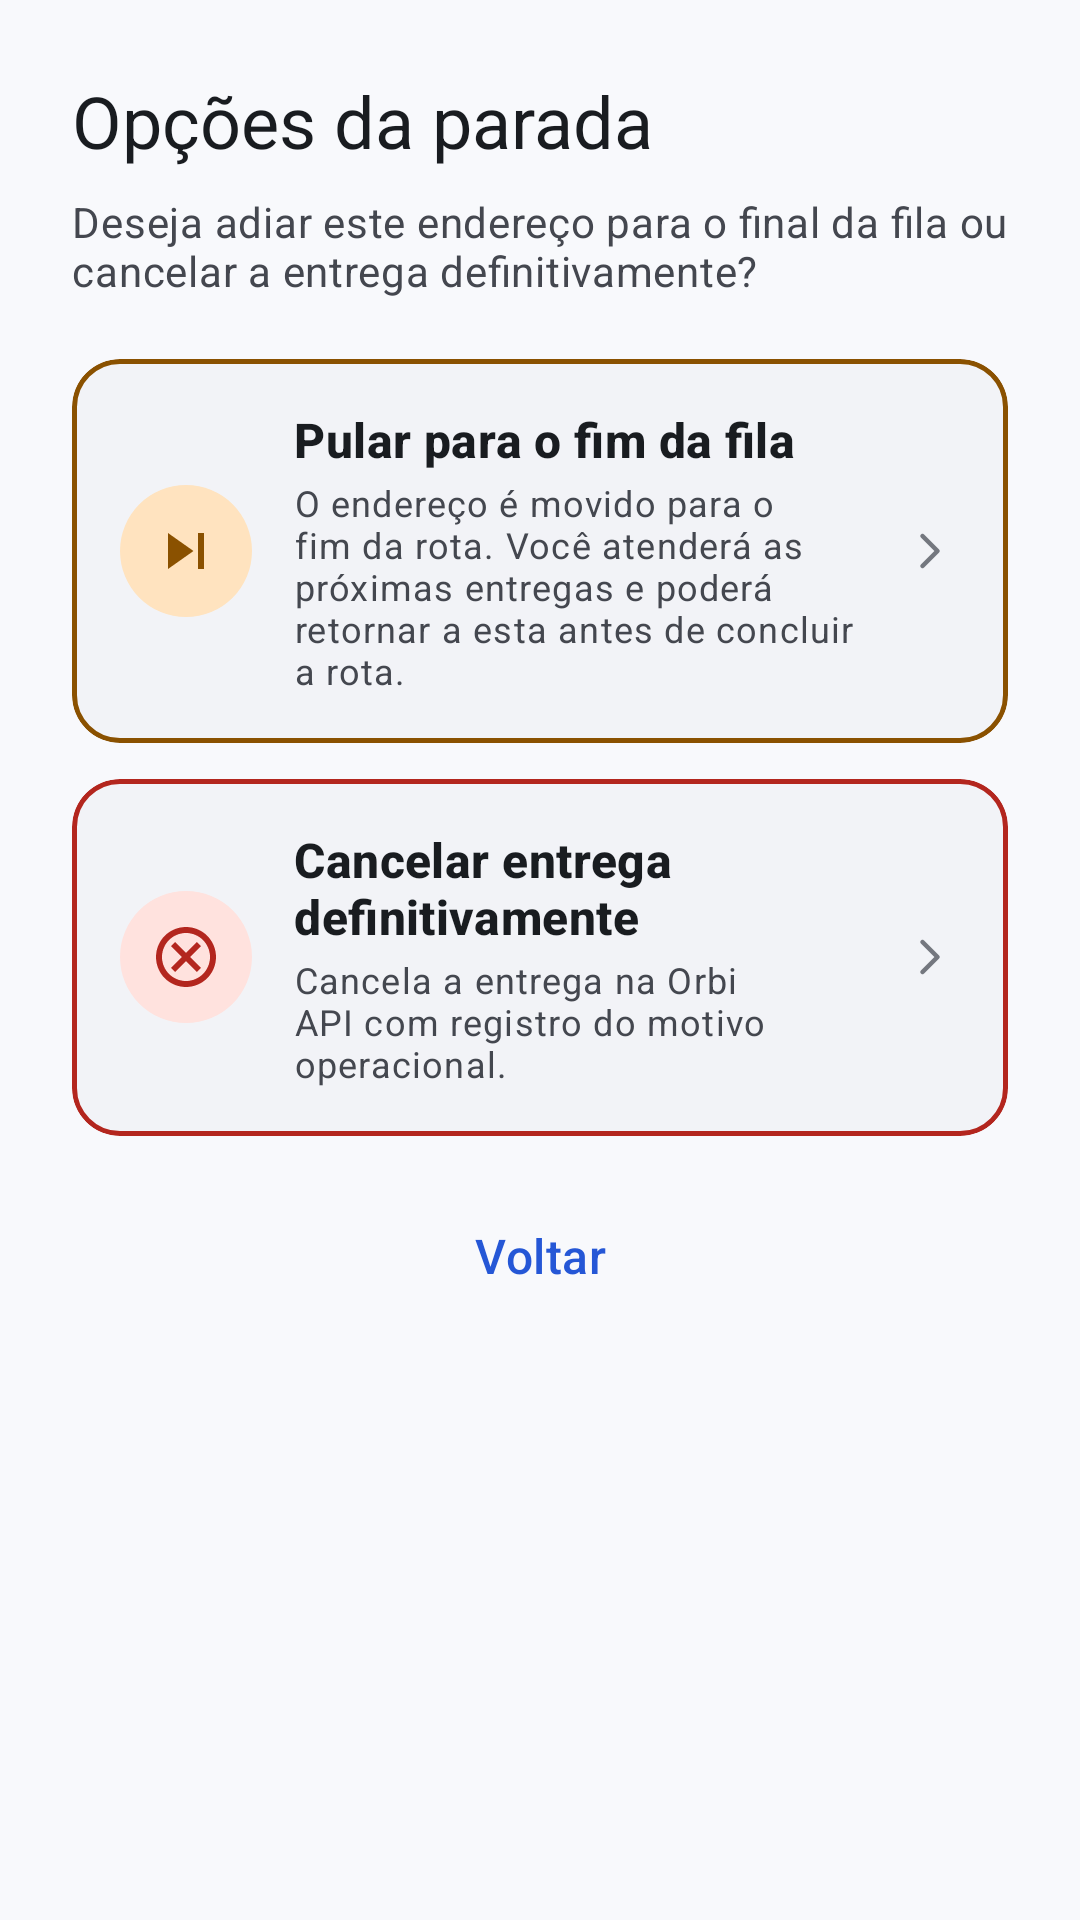

Reconstruct the res/layout file that produces this screen, plus the resources it refers to.
<!-- AndroidManifest.xml: application theme Theme.Orbi_app -->
<!-- res/layout/dialog_skip_options.xml -->
<?xml version="1.0" encoding="utf-8"?>
<LinearLayout xmlns:android="http://schemas.android.com/apk/res/android"
    xmlns:app="http://schemas.android.com/apk/res-auto"
    android:layout_width="match_parent"
    android:layout_height="wrap_content"
    android:orientation="vertical"
    android:paddingHorizontal="24dp"
    android:paddingTop="24dp"
    android:paddingBottom="16dp">

    <TextView
        android:id="@+id/tvSkipDialogTitle"
        android:layout_width="match_parent"
        android:layout_height="wrap_content"
        android:accessibilityHeading="true"
        android:text="@string/dialog_skip_mode_title"
        android:textAppearance="?attr/textAppearanceHeadlineSmall"
        android:textColor="?attr/colorOnSurface" />

    <TextView
        android:id="@+id/tvSkipDialogSubtitle"
        android:layout_width="match_parent"
        android:layout_height="wrap_content"
        android:layout_marginTop="8dp"
        android:text="@string/dialog_skip_mode_subtitle"
        android:textAppearance="?attr/textAppearanceBodyMedium"
        android:textColor="?attr/colorOnSurfaceVariant" />

    
    <com.google.android.material.card.MaterialCardView
        android:id="@+id/cardPostponeQueue"
        style="@style/Widget.Material3.CardView.Outlined"
        android:layout_width="match_parent"
        android:layout_height="wrap_content"
        android:layout_marginTop="20dp"
        android:clickable="true"
        android:focusable="true"
        app:cardBackgroundColor="?attr/colorSurfaceContainerLow"
        app:cardCornerRadius="16dp"
        app:strokeColor="@color/status_skipped"
        app:strokeWidth="1.5dp">

        <LinearLayout
            android:layout_width="match_parent"
            android:layout_height="wrap_content"
            android:gravity="center_vertical"
            android:orientation="horizontal"
            android:padding="16dp">

            <FrameLayout
                android:layout_width="44dp"
                android:layout_height="44dp"
                android:background="@drawable/bg_circle"
                android:backgroundTint="@color/status_skipped_bg">

                <ImageView
                    android:layout_width="24dp"
                    android:layout_height="24dp"
                    android:layout_gravity="center"
                    android:contentDescription="@null"
                    android:src="@drawable/ic_skip"
                    app:tint="@color/status_skipped" />
            </FrameLayout>

            <LinearLayout
                android:layout_width="0dp"
                android:layout_height="wrap_content"
                android:layout_marginStart="14dp"
                android:layout_weight="1"
                android:orientation="vertical">

                <TextView
                    android:layout_width="wrap_content"
                    android:layout_height="wrap_content"
                    android:text="@string/option_postpone_title"
                    android:textAppearance="?attr/textAppearanceTitleMedium"
                    android:textColor="?attr/colorOnSurface"
                    android:textStyle="bold" />

                <TextView
                    android:layout_width="wrap_content"
                    android:layout_height="wrap_content"
                    android:layout_marginTop="2dp"
                    android:text="@string/option_postpone_desc"
                    android:textAppearance="?attr/textAppearanceBodySmall"
                    android:textColor="?attr/colorOnSurfaceVariant" />
            </LinearLayout>

            <ImageView
                android:layout_width="20dp"
                android:layout_height="20dp"
                android:layout_marginStart="8dp"
                android:contentDescription="@null"
                android:src="@drawable/ic_chevron_right"
                app:tint="?attr/colorOutline" />
        </LinearLayout>
    </com.google.android.material.card.MaterialCardView>

    
    <com.google.android.material.card.MaterialCardView
        android:id="@+id/cardCancelDelivery"
        style="@style/Widget.Material3.CardView.Outlined"
        android:layout_width="match_parent"
        android:layout_height="wrap_content"
        android:layout_marginTop="12dp"
        android:clickable="true"
        android:focusable="true"
        app:cardBackgroundColor="?attr/colorSurfaceContainerLow"
        app:cardCornerRadius="16dp"
        app:strokeColor="@color/status_cancelled"
        app:strokeWidth="1.5dp">

        <LinearLayout
            android:layout_width="match_parent"
            android:layout_height="wrap_content"
            android:gravity="center_vertical"
            android:orientation="horizontal"
            android:padding="16dp">

            <FrameLayout
                android:layout_width="44dp"
                android:layout_height="44dp"
                android:background="@drawable/bg_circle"
                android:backgroundTint="@color/status_cancelled_bg">

                <ImageView
                    android:layout_width="24dp"
                    android:layout_height="24dp"
                    android:layout_gravity="center"
                    android:contentDescription="@null"
                    android:src="@drawable/ic_cancel"
                    app:tint="@color/status_cancelled" />
            </FrameLayout>

            <LinearLayout
                android:layout_width="0dp"
                android:layout_height="wrap_content"
                android:layout_marginStart="14dp"
                android:layout_weight="1"
                android:orientation="vertical">

                <TextView
                    android:layout_width="wrap_content"
                    android:layout_height="wrap_content"
                    android:text="@string/option_cancel_title"
                    android:textAppearance="?attr/textAppearanceTitleMedium"
                    android:textColor="?attr/colorOnSurface"
                    android:textStyle="bold" />

                <TextView
                    android:layout_width="wrap_content"
                    android:layout_height="wrap_content"
                    android:layout_marginTop="2dp"
                    android:text="@string/option_cancel_desc"
                    android:textAppearance="?attr/textAppearanceBodySmall"
                    android:textColor="?attr/colorOnSurfaceVariant" />
            </LinearLayout>

            <ImageView
                android:layout_width="20dp"
                android:layout_height="20dp"
                android:layout_marginStart="8dp"
                android:contentDescription="@null"
                android:src="@drawable/ic_chevron_right"
                app:tint="?attr/colorOutline" />
        </LinearLayout>
    </com.google.android.material.card.MaterialCardView>

    <com.google.android.material.button.MaterialButton
        android:id="@+id/btnSkipDismiss"
        style="@style/Widget.Orbi.Button.Text"
        android:layout_width="match_parent"
        android:layout_height="wrap_content"
        android:layout_marginTop="16dp"
        android:text="@string/btn_dismiss" />
</LinearLayout>
<!-- resources referenced by this layout -->
<resources>
  <color name="status_cancelled">#B3261E</color>
  <color name="status_cancelled_bg">#FFE2DE</color>
  <color name="status_skipped">#8A5100</color>
  <color name="status_skipped_bg">#FFE3BF</color>
  <!-- drawable bg_circle (drawable) -->
  <?xml version="1.0" encoding="utf-8"?>
  <shape xmlns:android="http://schemas.android.com/apk/res/android"
      android:shape="oval">
      <solid android:color="@android:color/white" />
  </shape>
  <string name="btn_dismiss">Voltar</string>
  <string name="dialog_skip_mode_subtitle">Deseja adiar este endereço para o final da fila ou cancelar a entrega definitivamente?</string>
  <string name="dialog_skip_mode_title">Opções da parada</string>
  <string name="option_cancel_desc">Cancela a entrega na Orbi API com registro do motivo operacional.</string>
  <string name="option_cancel_title">Cancelar entrega definitivamente</string>
  <string name="option_postpone_desc">O endereço é movido para o fim da rota. Você atenderá as próximas entregas e poderá retornar a esta antes de concluir a rota.</string>
  <string name="option_postpone_title">Pular para o fim da fila</string>
  <style name="Theme.Orbi_app" parent="Base.Theme.Orbi_app" />
  <color name="on_surface">#191C20</color>
  <style name="TextAppearance.Orbi.Button" parent="TextAppearance.Material3.LabelLarge">
          <item name="android:textSize">16sp</item>
          <item name="android:letterSpacing">0.01</item>
      </style>
  <color name="primary">#2557D6</color>
  <color name="on_primary">#FFFFFF</color>
  <color name="primary_container">#DCE4FF</color>
  <color name="on_primary_container">#0A1F5C</color>
  <color name="inverse_primary">#B4C5FF</color>
  <color name="secondary">#565E71</color>
  <color name="on_secondary">#FFFFFF</color>
  <color name="secondary_container">#DDE2F3</color>
  <color name="on_secondary_container">#131C2B</color>
  <color name="tertiary">#146C2E</color>
  <color name="on_tertiary">#FFFFFF</color>
  <color name="tertiary_container">#C9F2D1</color>
  <color name="on_tertiary_container">#002108</color>
  <color name="error">#BA1A1A</color>
  <color name="on_error">#FFFFFF</color>
  <color name="error_container">#FFDAD6</color>
  <color name="on_error_container">#410002</color>
  <color name="background">#F8F9FC</color>
  <color name="on_background">#191C20</color>
  <color name="surface">#F8F9FC</color>
  <color name="surface_variant">#E1E2EC</color>
  <color name="on_surface_variant">#44474F</color>
  <color name="surface_container_lowest">#FFFFFF</color>
  <color name="surface_container_low">#F2F3F7</color>
  <color name="surface_container">#ECEDF1</color>
  <color name="surface_container_high">#E7E8EC</color>
  <color name="surface_container_highest">#E1E2E6</color>
  <color name="inverse_surface">#2E3035</color>
  <color name="inverse_on_surface">#F0F0F7</color>
  <color name="outline">#74777F</color>
  <color name="outline_variant">#C4C6D0</color>
  <style name="ShapeAppearance.Orbi.Small" parent="ShapeAppearance.Material3.Corner.Small">
          <item name="cornerFamily">rounded</item>
          <item name="cornerSize">12dp</item>
      </style>
  <style name="ShapeAppearance.Orbi.Medium" parent="ShapeAppearance.Material3.Corner.Medium">
          <item name="cornerFamily">rounded</item>
          <item name="cornerSize">16dp</item>
      </style>
  <style name="ShapeAppearance.Orbi.Large" parent="ShapeAppearance.Material3.Corner.Large">
          <item name="cornerFamily">rounded</item>
          <item name="cornerSize">24dp</item>
      </style>
  <style name="ThemeOverlay.Orbi.Dialog" parent="ThemeOverlay.Material3.MaterialAlertDialog">
          <item name="shapeAppearanceOverlay">@style/ShapeAppearance.Orbi.ExtraLarge</item>
      </style>
  <style name="ShapeAppearance.Orbi.ExtraLarge" parent="ShapeAppearance.Material3.Corner.ExtraLarge">
          <item name="cornerFamily">rounded</item>
          <item name="cornerSize">28dp</item>
      </style>
</resources>
